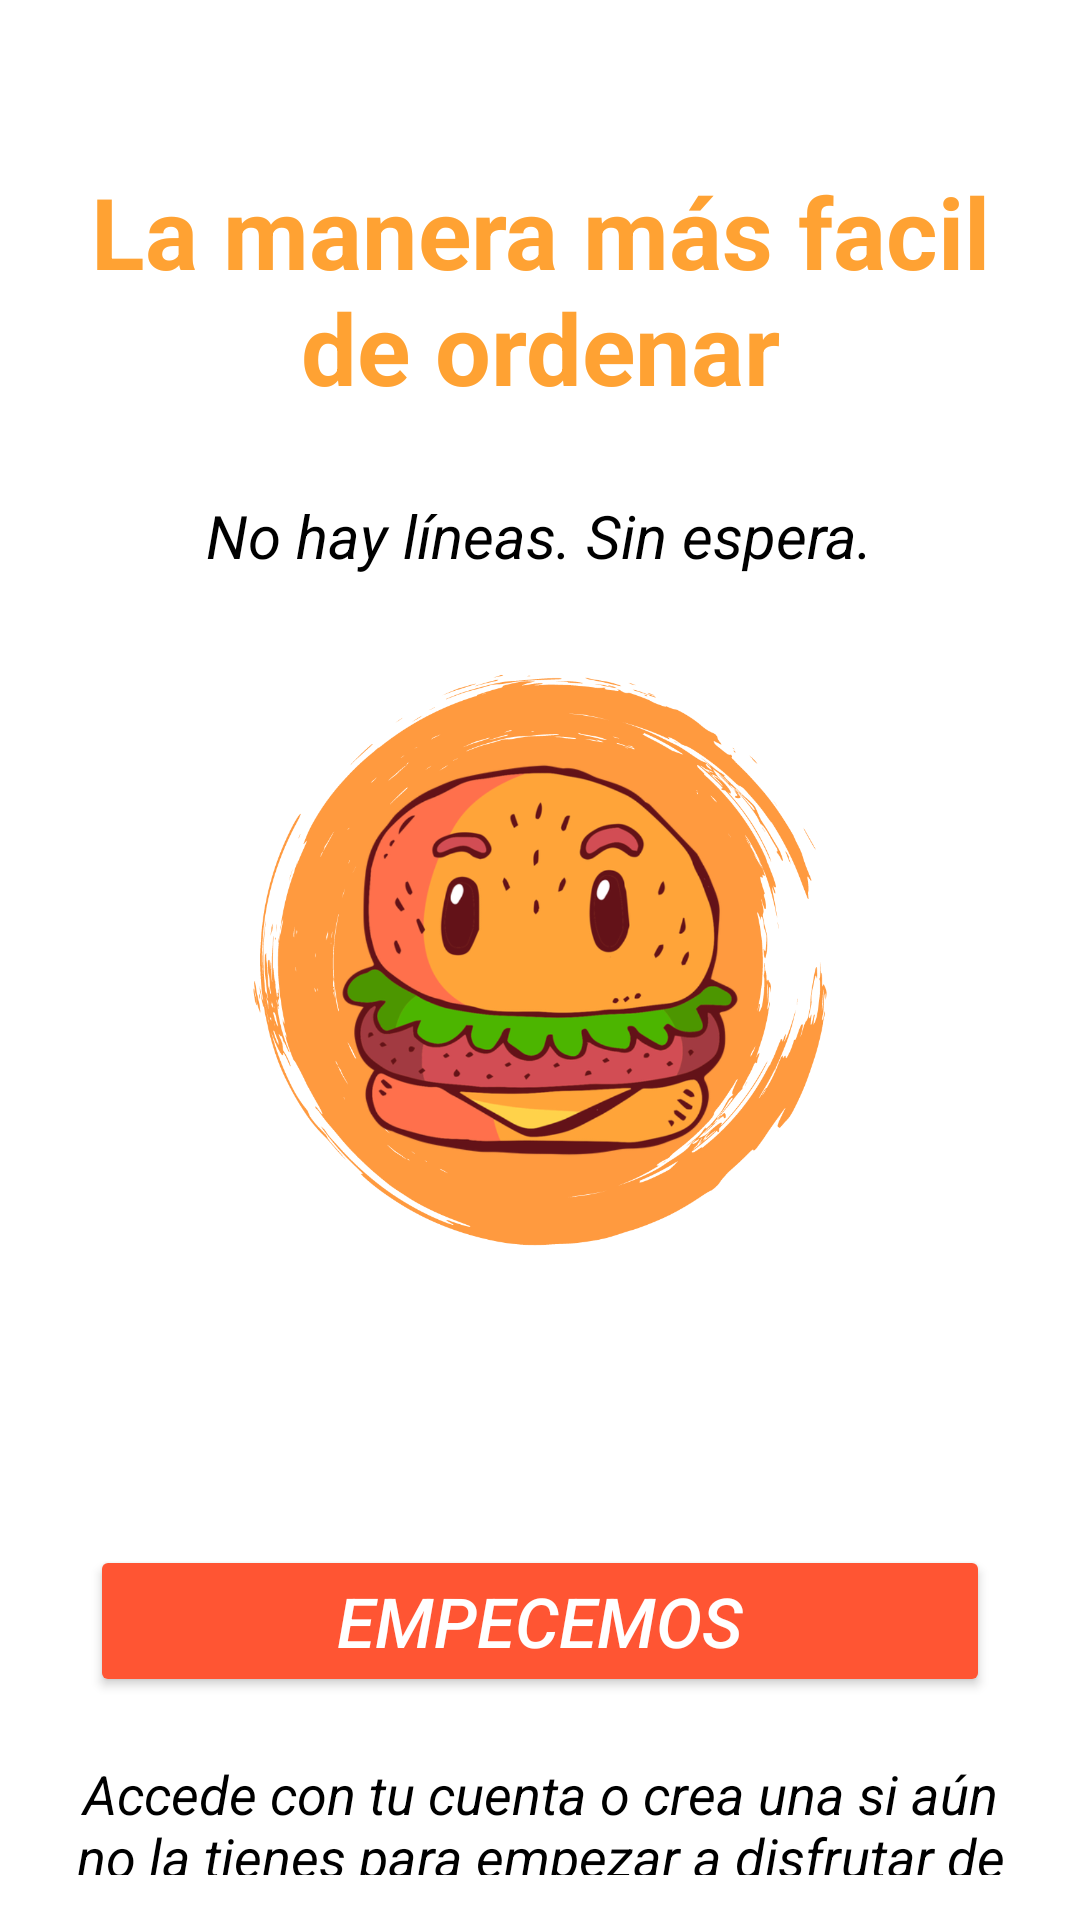

Produce the Android XML layout that renders to this screen, including the resource entries it uses.
<!-- AndroidManifest.xml: application theme Theme.ARMY_BURGER -->
<!-- res/layout/activity_main2.xml -->
<?xml version="1.0" encoding="utf-8"?>
<LinearLayout xmlns:android="http://schemas.android.com/apk/res/android"
    xmlns:app="http://schemas.android.com/apk/res-auto"
    xmlns:tools="http://schemas.android.com/tools"
    android:layout_width="match_parent"
    android:layout_height="match_parent"
    android:background="@color/white"
    android:orientation="vertical"
    tools:context=".MainActivity2">

    <RelativeLayout
        android:layout_width="match_parent"
        android:layout_height="wrap_content"
        android:padding="15dp">

        <ImageView
            android:id="@+id/imageView4"
            android:layout_width="wrap_content"
            android:layout_height="wrap_content"
            app:srcCompat="@drawable/mainactivity" />

        <Button
            android:id="@+id/Empecemos"
            android:layout_width="300dp"
            android:layout_height="wrap_content"
            android:layout_centerHorizontal="true"
            android:layout_marginTop="500dp"
            android:layout_marginBottom="20dp"
            android:backgroundTint="@color/rojo"
            android:text="Empecemos"
            android:textSize="23dp"
            android:textStyle="italic" />

        <TextView
            android:id="@+id/textView"
            android:layout_width="wrap_content"
            android:layout_height="wrap_content"
            android:layout_marginTop="40dp"
            android:gravity="center"
            android:text="La manera más facil de ordenar"
            android:textColor="@color/naranjo"
            android:textSize="33dp"
            android:textStyle="bold" />

        <TextView
            android:id="@+id/textView2"
            android:layout_width="wrap_content"
            android:layout_height="wrap_content"
            android:layout_marginTop="150dp"
            android:text="No hay líneas. Sin espera."
            android:textColor="@color/black"
            android:textSize="20dp"
            android:textStyle="italic"
            android:layout_centerHorizontal="true"/>

        <TextView
            android:id="@+id/textView3"
            android:layout_width="wrap_content"
            android:layout_height="wrap_content"
            android:layout_below="@+id/Empecemos"
            android:gravity="center"
            android:text="Accede con tu cuenta o crea una si aún no la tienes para empezar a disfrutar de nuestras ofertas."
            android:textColor="@color/black"
            android:textSize="18sp"
            android:textStyle="italic" />

    </RelativeLayout>

</LinearLayout>
<!-- resources referenced by this layout -->
<resources>
  <color name="black">#FF000000</color>
  <color name="naranjo">#FFA233</color>
  <color name="rojo">#FF5533</color>
  <color name="white">#FFFFFFFF</color>
  <!-- drawable mainactivity: png bitmap (drawable, 252581 bytes) -->
  <style name="Theme.ARMY_BURGER" parent="Theme.AppCompat.NoActionBar">
          
          <item name="colorPrimary">@color/rojo</item>
          <item name="colorPrimaryDark">@color/rojo</item>
          <item name="colorAccent">@color/rojo</item>
          
      </style>
</resources>
